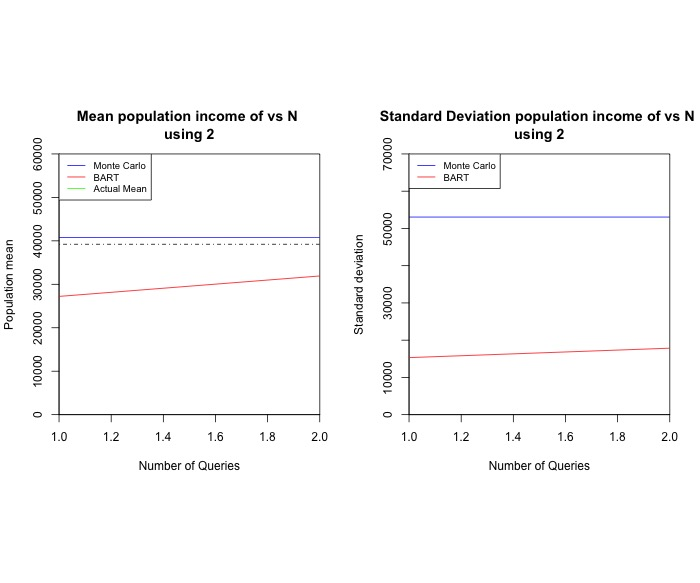

Values plotted in this chart, from the file beside it:
epochs, BARTMean, BARTsd, MIMean, MIsd, PoptMean
1, 27214, 15316, 40776, 53050, 39206
2, 31923, 17846, 40793, 53030, 39206
